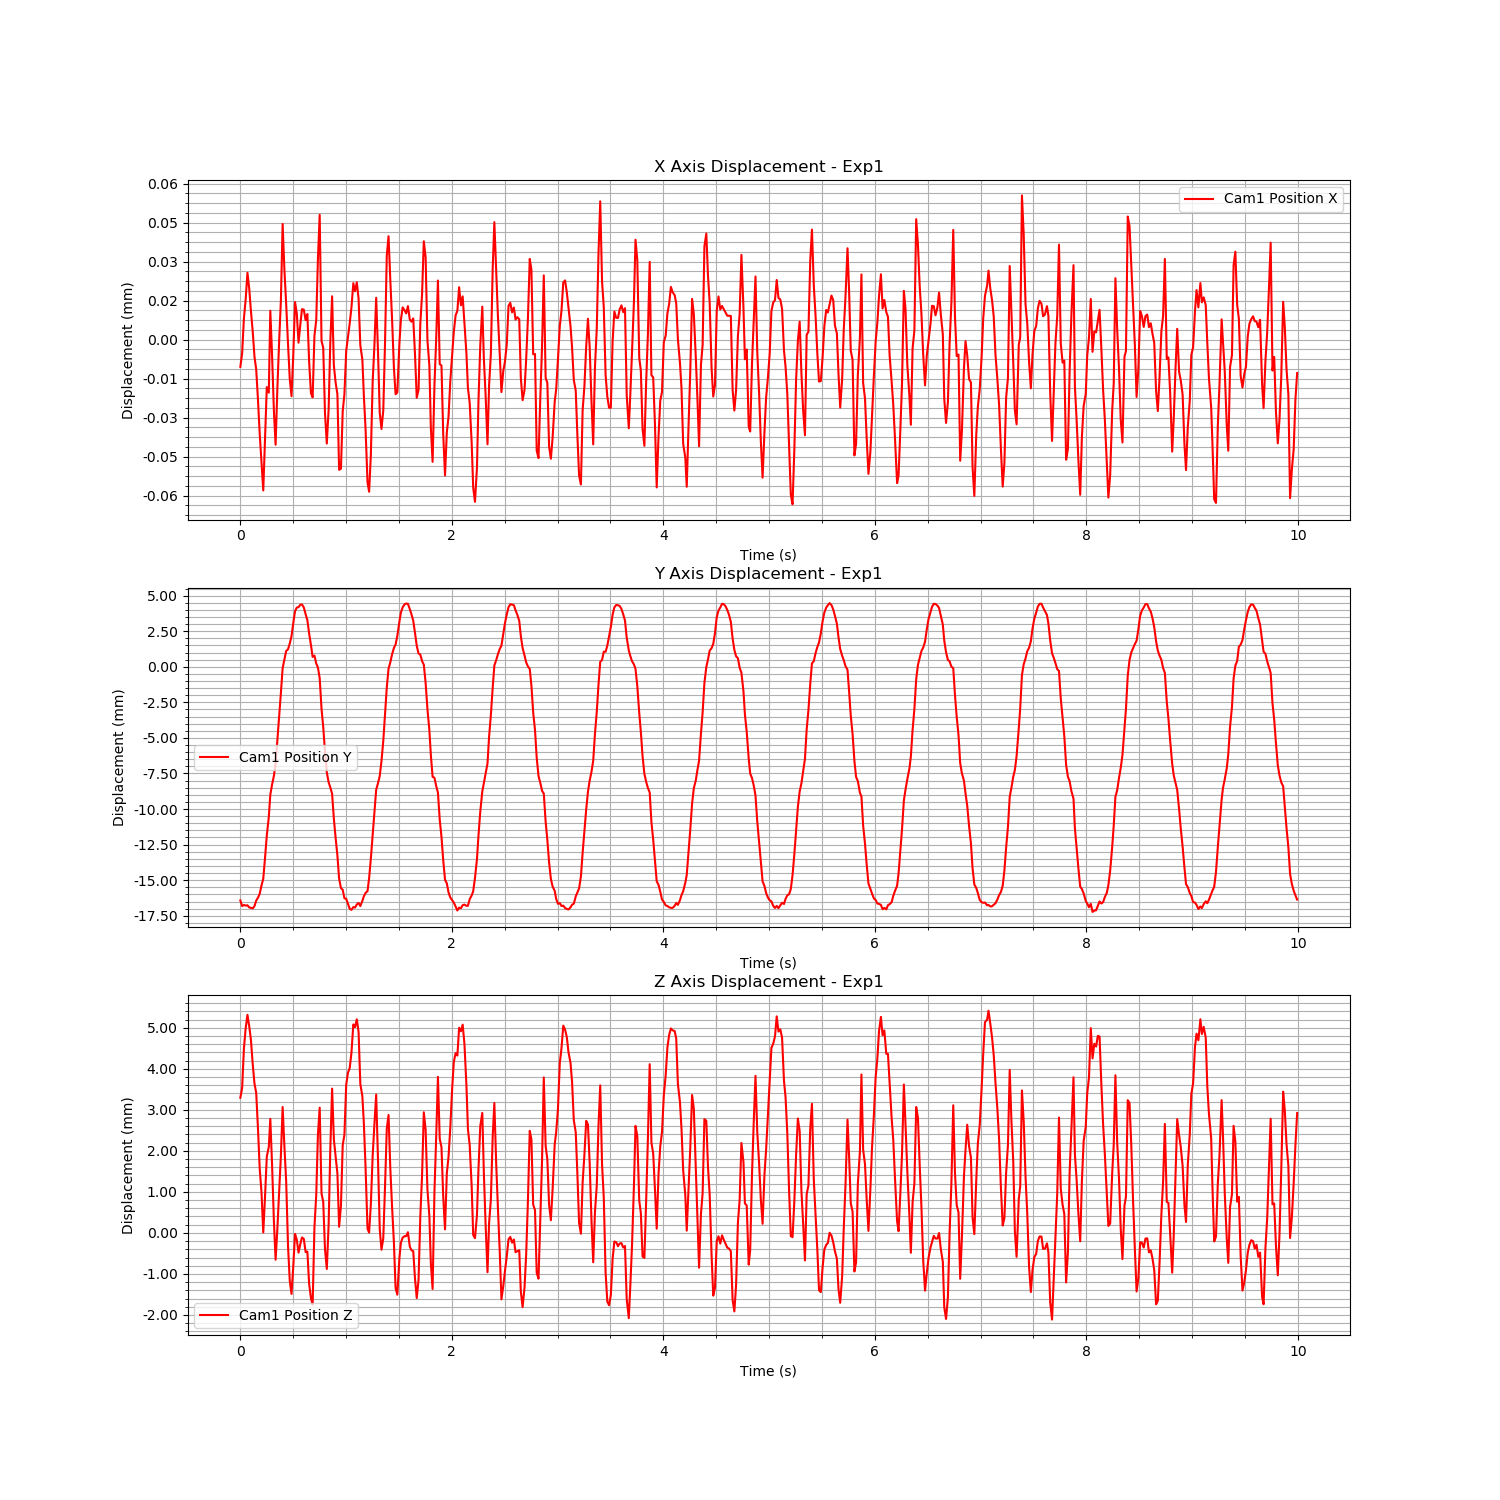

Values plotted in this chart, from the file beside it:
Time (s), Cam1 Fiducial ID, Cam1 Position X, Cam1 Position Y, Cam1 Position Z, Cam1 Rotation X, Cam1 Rotation Y, Cam1 Rotation Z, Cam1 Rotation W
1726153775, 0, -1.0476410373763275e-05, -0.01642, 0.003294, -0.009676, 0.005926, -0.001383, 0.9999
1726153775, 0, -5.303405135495898e-06, -0.01682, 0.00353, -0.01528, 0.004537, -0.0009484, 0.9999
1726153775, 0, 8.174752449440754e-06, -0.01675, 0.004495, -0.02126, 0.003178, -9.381811103471369e-05, 0.9998
1726153775, 0, 1.5241987788433241e-05, -0.01678, 0.004978, -0.0261, 0.000735, 0.0006607, 0.9997
1726153775, 0, 2.567926976627727e-05, -0.01677, 0.005314, -0.02993, 0.00177, 0.0007047, 0.9996
1726153775, 0, 1.9822377253631143e-05, -0.01691, 0.005044, -0.03156, 0.001718, 0.0007883, 0.9995
1726153775, 0, 1.1039118456277321e-05, -0.01695, 0.004707, -0.03099, 0.001133, 0.0006417, 0.9995
1726153775, 0, 3.2031698882614428e-06, -0.01698, 0.004116, -0.02865, 0.002189, -8.154731492713744e-05, 0.9996
1726153775, 0, -6.539926662238287e-06, -0.01682, 0.003642, -0.0258, 0.003794, -0.0005542, 0.9997
1726153775, 0, -1.142973149098704e-05, -0.01644, 0.00341, -0.0227, 0.003172, -0.0008748, 0.9997
1726153775, 0, -2.332498410112407e-05, -0.01623, 0.00253, -0.01918, 0.005516, -0.001369, 0.9998
1726153775, 0, -3.6370163359461306e-05, -0.01595, 0.001556, -0.01557, 0.004177, -0.001197, 0.9999
1726153775, 0, -4.695500197504299e-05, -0.01538, 0.0009906, -0.01346, 0.004434, -0.001066, 0.9999
1726153775, 0, -5.797982597452258e-05, -0.0149, 9.7751900996162e-06, -0.01005, 0.002506, -0.0004506, 0.9999
1726153775, 0, -3.7668162300207385e-05, -0.01345, 0.0008792, -0.009492, 0.001523, 0.0001943, 1
1726153775, 0, -1.8246229879301204e-05, -0.01186, 0.001863, -0.007053, -0.0008135, 0.001115, 1
1726153775, 0, -2.0391711536214993e-05, -0.01057, 0.002093, -0.006081, -0.0007919, 0.001213, 1
1726153775, 0, 1.1090726449889901e-05, -0.009002, 0.00278, -0.005907, 0.00209, -0.0007127, 1
1726153775, 0, -5.960386449492066e-06, -0.00828, 0.001667, -0.00551, 0.004816, -0.001343, 1
1726153775, 0, -2.756304080847416e-05, -0.007666, 0.0002749, -0.005363, 0.002586, -0.001302, 1
1726153775, 0, -4.0412177279034726e-05, -0.006826, -0.000654, -0.005712, 0.0037, -0.0006088, 1
1726153775, 0, -1.8572654836754148e-05, -0.00517, 0.0001112, -0.007592, -0.0008125, 0.0005349, 1
1726153775, 0, -4.719041360785953e-07, -0.003487, 0.0009965, -0.008679, -0.0017, 0.001205, 1
1726153775, 0, 1.5012544853712616e-05, -0.001844, 0.001882, -0.0101, -0.001464, 0.0009533, 0.9999
1726153775, 0, 4.446761614614467e-05, -9.821212797947535e-05, 0.003068, -0.01284, -0.0005845, 3.414334755259243e-05, 0.9999
1726153775, 0, 2.6540246371778146e-05, 0.0005056, 0.002093, -0.01484, 0.0008787, -0.0008344, 0.9999
1726153775, 0, 1.3804155653915311e-05, 0.001107, 0.001268, -0.0153, 0.00226, -0.0014, 0.9999
1726153775, 0, -1.7730489779408434e-06, 0.001233, -0.0003234, -0.01668, 0.001639, -0.001005, 0.9999
1726153775, 0, -1.4979807363928206e-05, 0.001628, -0.00116, -0.01857, 0.002079, -0.0004726, 0.9998
1726153775, 0, -2.1750648772248645e-05, 0.002153, -0.001488, -0.02016, 0.000283, -0.0001286, 0.9998
1726153776, 0, -6.038407511724063e-06, 0.003062, -0.0008199, -0.02244, -0.001633, 0.0004129, 0.9997
1726153776, 0, 1.446185330112571e-05, 0.003906, -2.409348211580749e-05, -0.02504, -0.001701, 0.001063, 0.9997
1726153776, 0, 1.0162447621183345e-05, 0.004157, -0.0001641, -0.02654, -0.002384, 0.001318, 0.9996
1726153776, 0, -1.1786969498819983e-06, 0.004195, -0.000482, -0.02741, -0.001681, 0.001122, 0.9996
1726153776, 0, 6.304207090654577e-06, 0.004367, -0.0002539, -0.02659, -0.003011, 0.001349, 0.9996
1726153776, 0, 1.1718007263141652e-05, 0.004375, -0.0001116, -0.02478, -0.002891, 0.001292, 0.9997
1726153776, 0, 1.1516212638920589e-05, 0.004169, -0.0001454, -0.02018, -0.003265, 0.001139, 0.9998
1726153776, 0, 7.477939610608799e-06, 0.003697, -0.0004682, -0.0156, -0.00312, 0.0009692, 0.9999
1726153776, 0, 9.817291367406211e-06, 0.003275, -0.0004546, -0.009498, -0.001842, 0.0006177, 1
1726153776, 0, -8.381639128307842e-06, 0.00235, -0.001234, -0.003926, -0.0001806, -7.476939969725338e-05, 1
1726153776, 0, -2.064276225697752e-05, 0.001522, -0.001593, 0.001227, 0.002349, -0.0007468, 1
1726153776, 0, -2.221432326406018e-05, 0.0006963, -0.001749, 0.006225, 0.003266, -0.00103, 1
1726153776, 0, 1.5464064390909606e-06, 0.0007854, 0.0001456, 0.01048, 0.003174, -0.001382, 0.9999
1726153776, 0, 7.434990599012423e-06, 0.0002294, 0.0009269, 0.01372, 0.003549, -0.001436, 0.9999
1726153776, 0, 3.0993232019743024e-05, -5.7503958109306914e-05, 0.002401, 0.0161, 0.002059, -0.0009213, 0.9999
1726153776, 0, 4.7969509354521364e-05, -0.0008035, 0.003052, 0.01918, 0.001918, -0.0001695, 0.9998
1726153776, 0, -5.343237660989435e-07, -0.002954, 0.0009592, 0.02301, -0.0003287, 0.0005942, 0.9997
1726153776, 0, -3.089727332042888e-06, -0.004218, 0.0007567, 0.02544, 0.0003003, 0.0002638, 0.9997
1726153776, 0, -2.830483114129579e-05, -0.005977, -0.0003973, 0.02651, 0.00177, -0.0005976, 0.9996
1726153776, 0, -3.995068667446834e-05, -0.007426, -0.000879, 0.0278, 0.002969, -0.00143, 0.9996
1726153776, 0, -2.6617849722959533e-05, -0.008123, 0.0002146, 0.02646, 0.003857, -0.001862, 0.9996
1726153776, 0, -1.369042072208752e-06, -0.008469, 0.002, 0.02547, 0.004479, -0.001692, 0.9997
1726153776, 0, 1.6650868043947328e-05, -0.008928, 0.003516, 0.0229, 0.001218, -0.0001706, 0.9997
1726153776, 0, -9.890318274941142e-06, -0.01068, 0.002281, 0.02137, -0.0001739, 0.0005644, 0.9998
1726153776, 0, -1.6414750868304154e-05, -0.01201, 0.001867, 0.01879, -0.0003417, 0.0004651, 0.9998
1726153776, 0, -2.0984761929644002e-05, -0.01327, 0.001448, 0.01574, 0.00114, -5.958912135504066e-05, 0.9999
1726153776, 0, -5.0062921369974154e-05, -0.01489, 0.0001492, 0.01266, 0.001763, -0.0007495, 0.9999
1726153776, 0, -4.9600464048302354e-05, -0.01556, 0.0006622, 0.007588, 0.003639, -0.001301, 1
1726153776, 0, -2.754672725545322e-05, -0.01568, 0.002137, 0.001806, 0.006782, -0.001475, 1
1726153776, 0, -2.09725831526221e-05, -0.01627, 0.002392, -0.002906, 0.004664, -0.001501, 1
... 540 more rows
